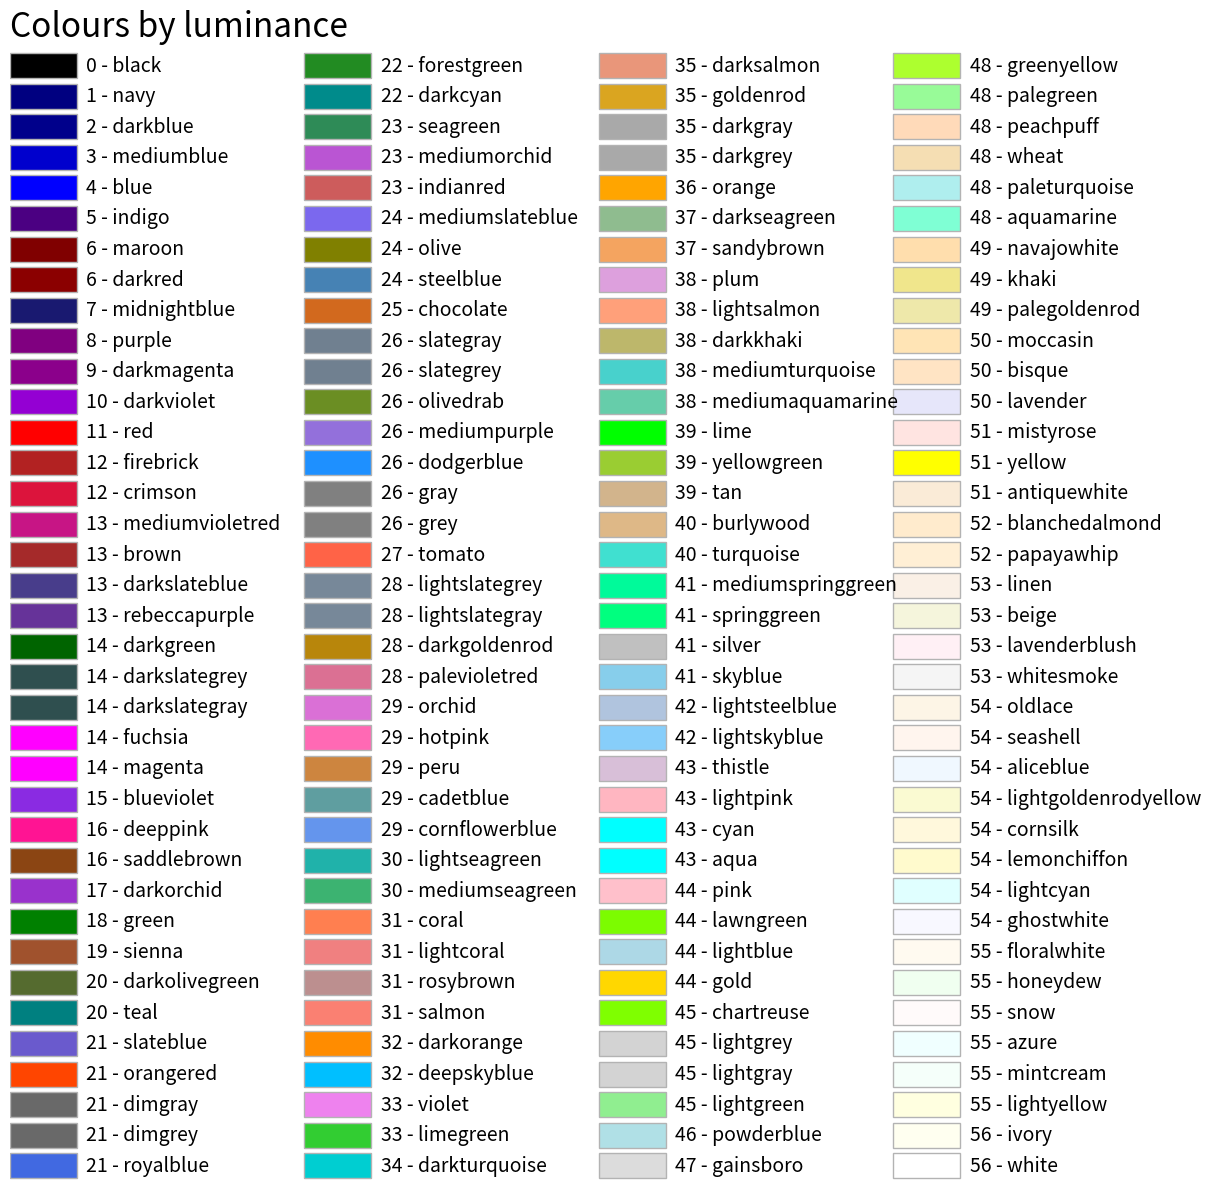
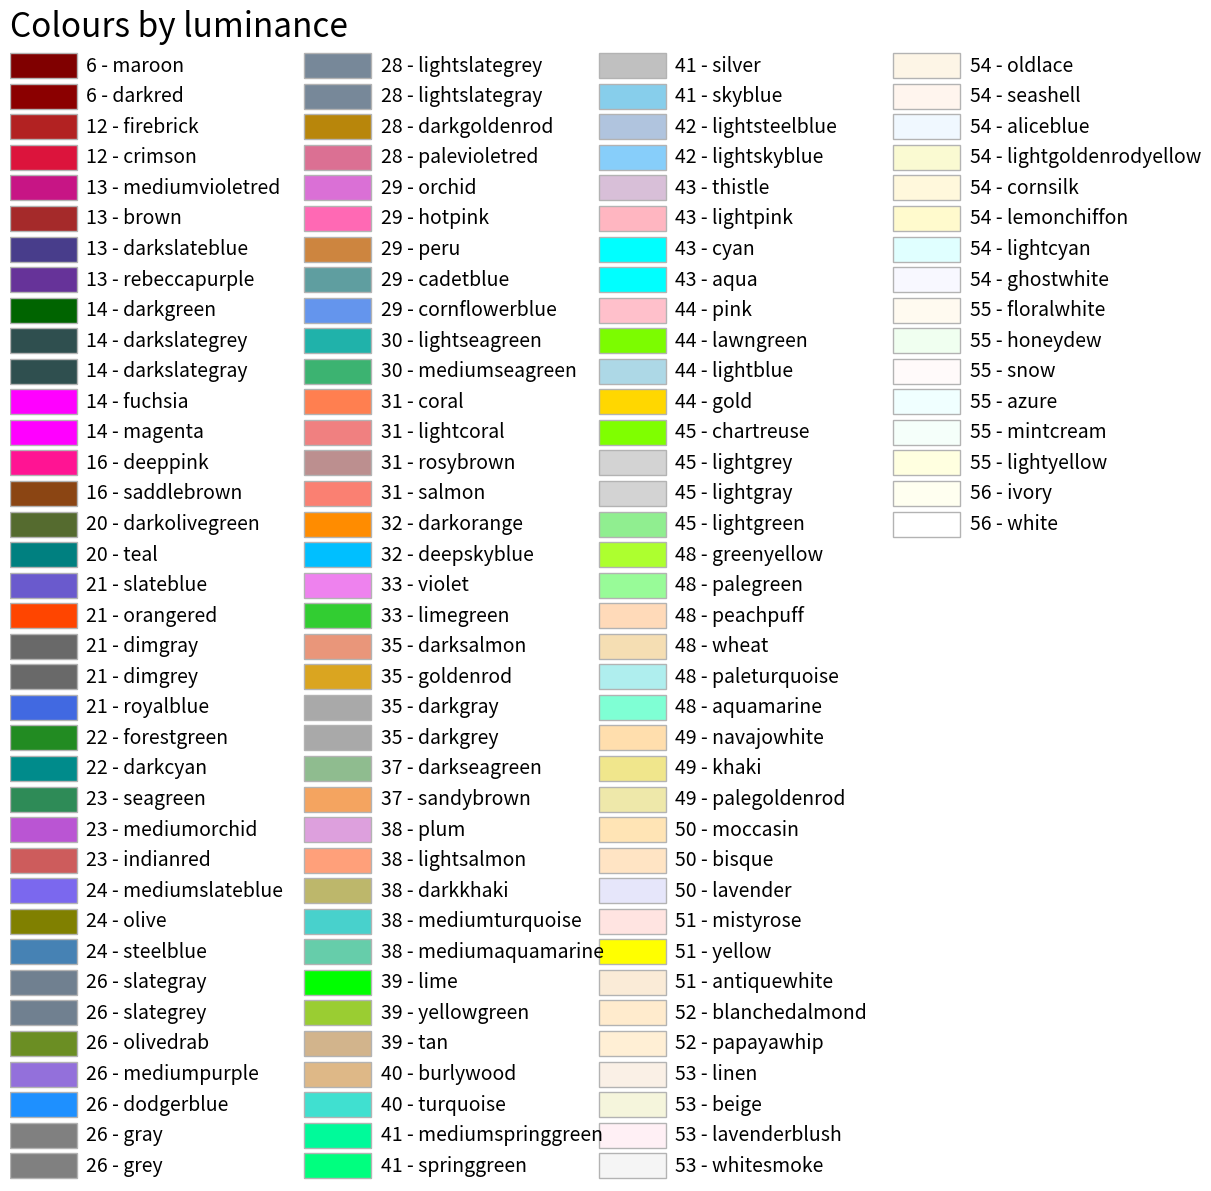

Reproduce these figures in Python, in order.
import matplotlib.colors as mc
import matplotlib.pyplot as plt
from matplotlib.patches import Rectangle


import numpy as np

def sort_colours():
  colours = []
  for colour in mc.CSS4_COLORS:
    colours.append(colour)

  colours_lum = np.array([0.2126*mc.to_rgb(colour)[0] + 0.7152*mc.to_rgb(colour)[1] + 0.0722*mc.to_rgb(colour)[2] for colour in colours])
  order = np.argsort(colours_lum)
  
  # sorted_colours = []
  # for colour_index in range(len(colours)):
  #   for order_index in range(len(order)):
  #     if order[order_index] == colour_index:
  #       sorted_colours.append(colours[order_index])

  print(colours_lum)
  sorted_colours = []
  sorted_categories = []
  duplicated_colours = []
  duplicated_categories = []
  sorted_label_index = 0#97
  has_started = False
  has_started_temp = False
  for order_index_index, order_index in enumerate(order):
    if has_started:
      if np.round(64*colours_lum[order[order_index_index - 1]]) < np.round(64*colours_lum[order_index]):
        sorted_label_index += 1
        has_started_temp = False
      else:
        if not has_started_temp:
          duplicated_colours.append(colours[order[order_index_index - 1]])
          duplicated_categories.append(sorted_label_index)
          has_started_temp = True
        duplicated_colours.append(colours[order_index])
        duplicated_categories.append(sorted_label_index)
        
    else:
      has_started = True
    sorted_colours.append(colours[order_index])
    sorted_categories.append(sorted_label_index)

  emptycols=0
  cell_width = 212
  cell_height = 22
  swatch_width = 48
  margin = 12
  topmargin = 40

  n = len(sorted_colours)
  ncols = 4 - emptycols
  nrows = n // ncols + int(n % ncols > 0)

  width = cell_width * 4 + 2 * margin
  height = cell_height * nrows + margin + topmargin
  dpi = 72


  fig, ax = plt.subplots(figsize=(width / dpi, height / dpi), dpi=dpi)
  fig.subplots_adjust(margin/width, margin/height,
                      (width-margin)/width, (height-topmargin)/height)
  ax.set_xlim(0, cell_width * 4)
  ax.set_ylim(cell_height * (nrows-0.5), -cell_height/2.)
  ax.yaxis.set_visible(False)
  ax.xaxis.set_visible(False)
  ax.set_axis_off()
  ax.set_title("Colours by luminance", fontsize=24, loc="left", pad=10)

  for i, zipp in enumerate(zip(sorted_colours, sorted_categories)):
    name, cat = zipp
    row = i % nrows
    col = i // nrows
    y = row * cell_height

    swatch_start_x = cell_width * col
    text_pos_x = cell_width * col + swatch_width + 7

    ax.text(text_pos_x, y, f"{cat} - {name}", fontsize=14,
            horizontalalignment='left',
            verticalalignment='center')

    ax.add_patch(
        Rectangle(xy=(swatch_start_x, y-9), width=swatch_width,
                  height=18, facecolor=mc.CSS4_COLORS[name], edgecolor='0.7')
    )
  plt.draw()

  fig, ax = plt.subplots(figsize=(width / dpi, height / dpi), dpi=dpi)
  fig.subplots_adjust(margin/width, margin/height,
                      (width-margin)/width, (height-topmargin)/height)
  ax.set_xlim(0, cell_width * 4)
  ax.set_ylim(cell_height * (nrows-0.5), -cell_height/2.)
  ax.yaxis.set_visible(False)
  ax.xaxis.set_visible(False)
  ax.set_axis_off()
  ax.set_title("Colours by luminance", fontsize=24, loc="left", pad=10)

  for i, zipp in enumerate(zip(duplicated_colours, duplicated_categories)):
    name, cat = zipp
    row = i % nrows
    col = i // nrows
    y = row * cell_height

    swatch_start_x = cell_width * col
    text_pos_x = cell_width * col + swatch_width + 7

    ax.text(text_pos_x, y, f"{cat} - {name}", fontsize=14,
            horizontalalignment='left',
            verticalalignment='center')

    ax.add_patch(
        Rectangle(xy=(swatch_start_x, y-9), width=swatch_width,
                  height=18, facecolor=mc.CSS4_COLORS[name], edgecolor='0.7')
    )
  plt.draw()

  plt.show()

sort_colours()